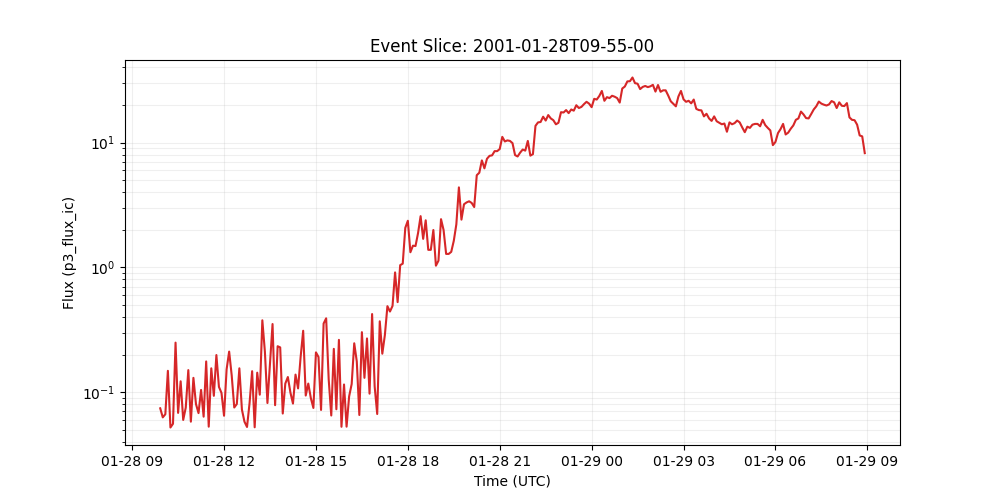

Data behind this chart, as committed beside it:
time_tag, p3_flux_ic
2001-01-28 09:55:00, 0.0741
2001-01-28 10:00:00, 0.0627
2001-01-28 10:05:00, 0.0664
2001-01-28 10:10:00, 0.148
2001-01-28 10:15:00, 0.052
2001-01-28 10:20:00, 0.0557
2001-01-28 10:25:00, 0.249
2001-01-28 10:30:00, 0.0681
2001-01-28 10:35:00, 0.122
2001-01-28 10:40:00, 0.0598
2001-01-28 10:45:00, 0.075
2001-01-28 10:50:00, 0.15
2001-01-28 10:55:00, 0.0579
2001-01-28 11:00:00, 0.13
2001-01-28 11:05:00, 0.0802
2001-01-28 11:10:00, 0.0678
2001-01-28 11:15:00, 0.104
2001-01-28 11:20:00, 0.0635
2001-01-28 11:25:00, 0.176
2001-01-28 11:30:00, 0.0528
2001-01-28 11:35:00, 0.155
2001-01-28 11:40:00, 0.0933
2001-01-28 11:45:00, 0.198
2001-01-28 11:50:00, 0.11
2001-01-28 11:55:00, 0.0984
2001-01-28 12:00:00, 0.0646
2001-01-28 12:05:00, 0.152
2001-01-28 12:10:00, 0.211
2001-01-28 12:15:00, 0.136
2001-01-28 12:20:00, 0.0752
2001-01-28 12:25:00, 0.0802
2001-01-28 12:30:00, 0.155
2001-01-28 12:35:00, 0.0724
2001-01-28 12:40:00, 0.0579
2001-01-28 12:45:00, 0.0525
2001-01-28 12:50:00, 0.0817
2001-01-28 12:55:00, 0.147
2001-01-28 13:00:00, 0.0522
2001-01-28 13:05:00, 0.143
2001-01-28 13:10:00, 0.0953
2001-01-28 13:15:00, 0.376
2001-01-28 13:20:00, 0.211
2001-01-28 13:25:00, 0.0817
2001-01-28 13:30:00, 0.168
2001-01-28 13:35:00, 0.351
2001-01-28 13:40:00, 0.0785
2001-01-28 13:45:00, 0.233
2001-01-28 13:50:00, 0.228
2001-01-28 13:55:00, 0.0673
2001-01-28 14:00:00, 0.117
2001-01-28 14:05:00, 0.132
2001-01-28 14:10:00, 0.0991
2001-01-28 14:15:00, 0.0809
2001-01-28 14:20:00, 0.138
2001-01-28 14:25:00, 0.107
2001-01-28 14:30:00, 0.191
2001-01-28 14:35:00, 0.31
2001-01-28 14:40:00, 0.0938
2001-01-28 14:45:00, 0.117
2001-01-28 14:50:00, 0.0895
... 217 more rows
